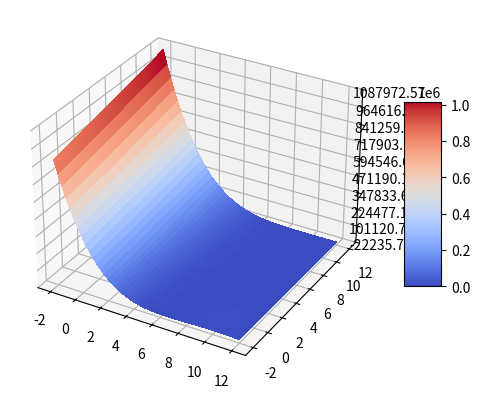
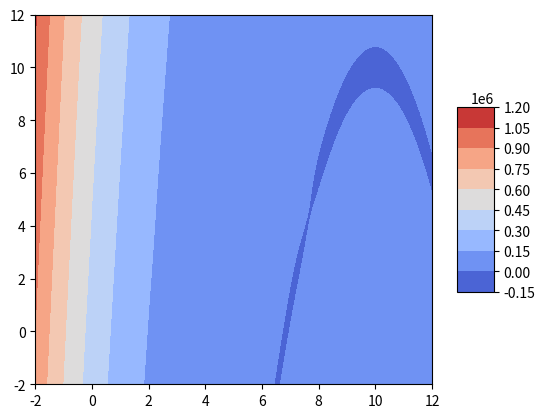

Source code (Python) for these figures, in order:
import numpy as np
import matplotlib.pyplot as plt
from mpl_toolkits.mplot3d import Axes3D
from matplotlib import cm
from matplotlib.ticker import LinearLocator, FormatStrFormatter

# TODO: Delete this file before submitting the final version of the project

class Cost:
    def __init__(self, obstacles_positions, obstacles_sizes, alpha, beta):
        self.obstacles_positions = obstacles_positions
        self.obstacles_sizes = obstacles_sizes
        self.alpha = alpha
        self.beta = beta

    def get_cost_function(self):
        def cost(x, t):
            
            r = np.array([10.0, 10.0])
            #z_torso = 1.06
            costs = 50*((x[0] - r[0])**2 + (x[1] - r[1]))**2 -10/(np.sqrt(( ((x[0]-r[0])/1000)**2 + ((x[1] - r[1])/1000)**2 +0.1)))
            
            costs = np.squeeze(costs)
            #costs += self.alpha*(x[:,2] - z_torso)**2

            # obstacles are modeled as bivariate gaussian obstacles
            for i in range(len(self.obstacles_positions)):
                obs = self.obstacles_positions[i]
                size = self.beta*self.obstacles_sizes[i]
                costs += self.alpha*np.exp(-((x[0] - obs[0])**2/(2*size[0]**2) + (x[1] - obs[1])**2/(2*size[1]**2)))


            # Add wall costs. The walls are modeled as univariate gaussian obstacles from the corners of the room: x = -1, x = 11, y = -1, y = 11.
            # x_s = np.array([-1, 11])
            # y_s = np.array([-1, 11])
            # wall_size = 0.5
            # wall_alpha = self.alpha
            # wall_cost = 0
            # for x_i in x_s:
            #     wall_cost += wall_alpha*np.exp(-((x[0] - x_i)**2/(2*wall_size**2)))
            # for y_i in y_s:
            #     wall_cost += wall_alpha*np.exp(-((x[1] - y_i)**2/(2*wall_size**2)))
            # costs += wall_cost
            
            return costs
        return cost

if __name__ == "__main__":
    # plot 3d graph of cost function
    fig = plt.figure()
    ax = fig.add_subplot(111, projection='3d')
    x = np.linspace(-2, 12, 200)
    y = np.linspace(-2, 12, 200)
    x, y = np.meshgrid(x, y)

    # Define obstacles and other parameters
    obstacles_positions = [[3, 3],[4,4], [5, 5]]
    obstacles_sizes = [[1, 1],[1,1], [1, 1]]
    alpha = 1000.0
    beta = 10

    cost_obj = Cost(obstacles_positions, obstacles_sizes, alpha, beta)
    cost = cost_obj.get_cost_function()

    #z = cost(np.array([x.flatten(), y.flatten()]).T, 0).reshape(x.shape)
    arr = np.array([x.flatten(), y.flatten()]).T
    costs = np.zeros(arr.shape[0])
            
    for i in range(arr.shape[0]):
        costs[i] = cost(arr[i], 0)
    z = costs.reshape(x.shape)
    
    surf = ax.plot_surface(x, y, z, cmap=cm.coolwarm, linewidth=0, antialiased=False)
    ax.zaxis.set_major_locator(LinearLocator(10))
    ax.zaxis.set_major_formatter(FormatStrFormatter('%.02f'))
    fig.colorbar(surf, shrink=0.5, aspect=5)
    plt.show()

    # plot 2d graph of cost function
    fig = plt.figure()
    ax = fig.add_subplot(111)
    surf = ax.contourf(x, y, z, cmap=cm.coolwarm)
    fig.colorbar(surf, shrink=0.5, aspect=5)
    plt.show()